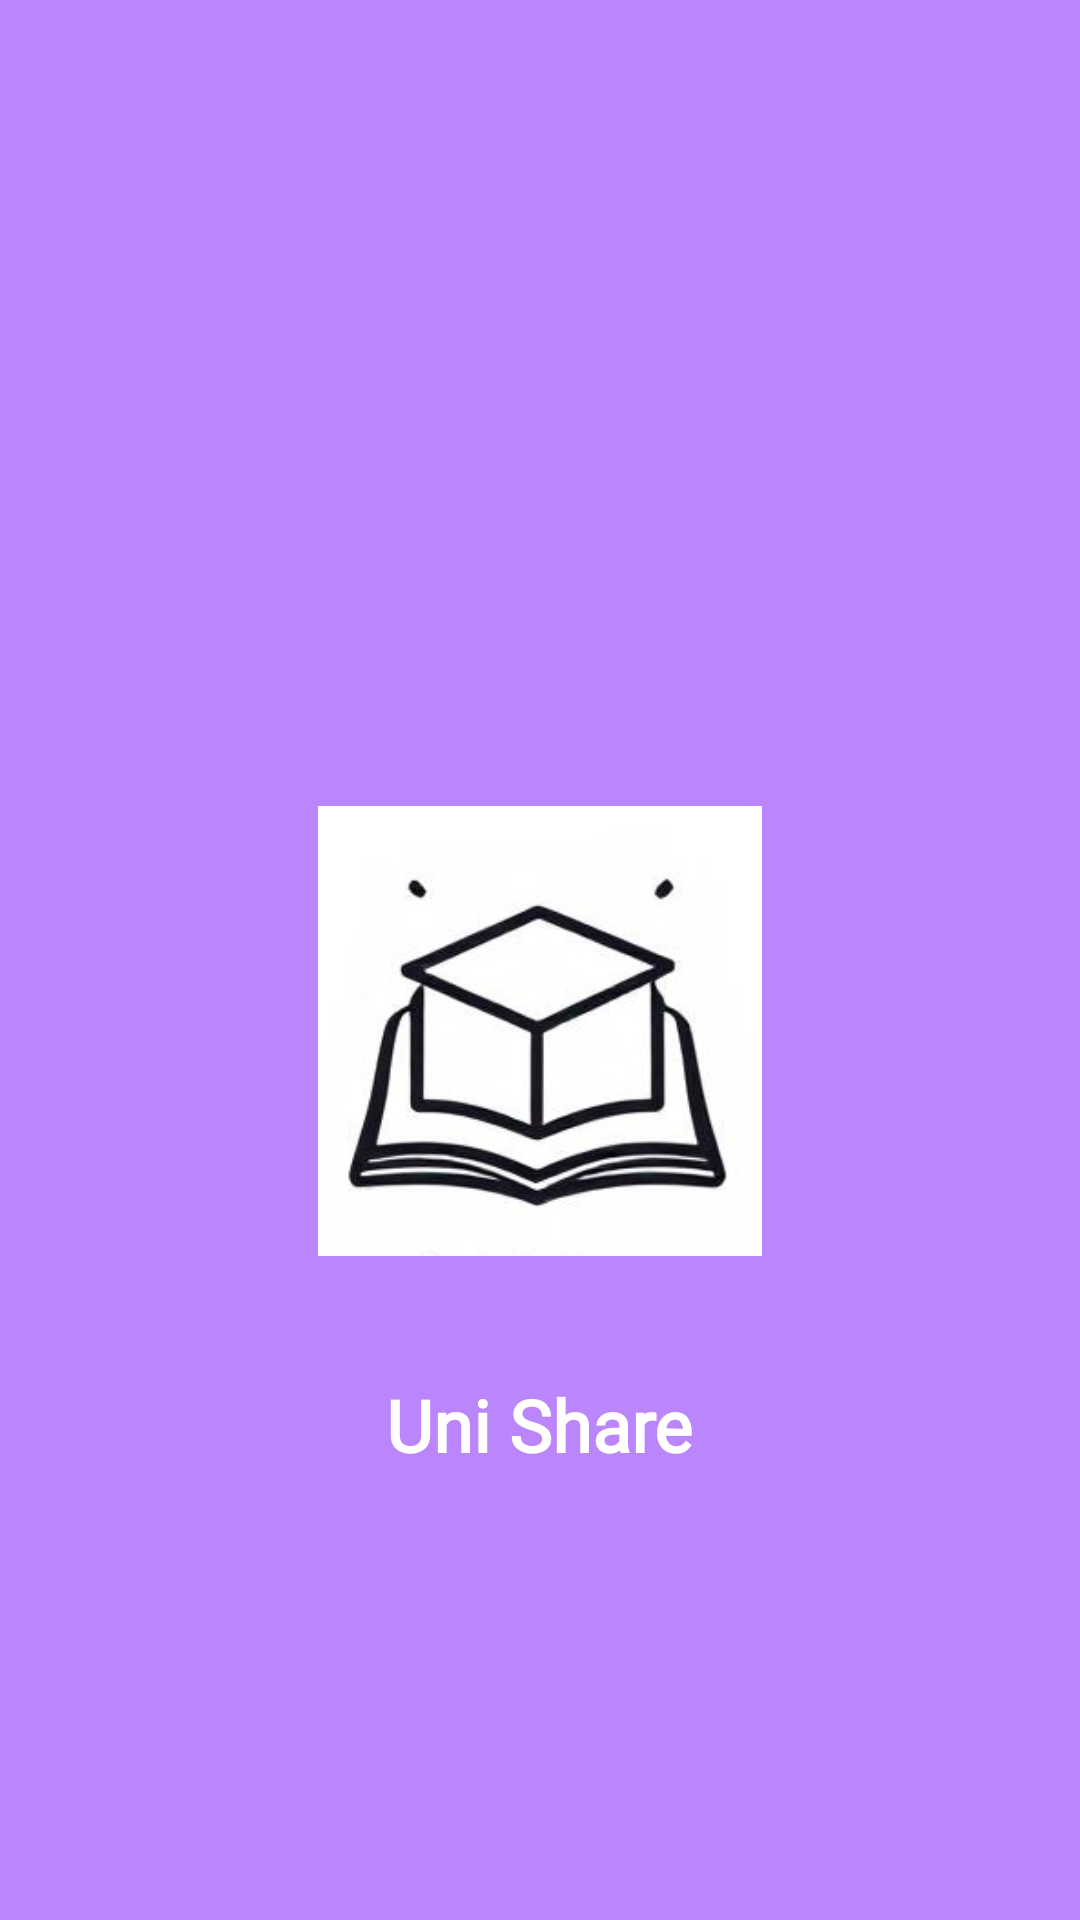

The Android layout XML behind this screen, and the referenced resources:
<!-- AndroidManifest.xml: application theme Theme.MyApplication -->
<!-- res/layout/activity_splash.xml -->
<?xml version="1.0" encoding="utf-8"?>
<RelativeLayout xmlns:android="http://schemas.android.com/apk/res/android"
    android:layout_width="match_parent"
    android:layout_height="match_parent"
    android:background="@color/purple_200"
    android:gravity="center">

    <ImageView
        android:id="@+id/splash_logo"
        android:layout_width="150dp"
        android:layout_height="150dp"
        android:src="@drawable/unishare"
        android:layout_centerHorizontal="true"
        android:layout_marginBottom="16dp"
        android:layout_alignParentTop="true"
        android:layout_marginTop="120dp"/>

    <TextView
        android:id="@+id/splash_text"
        android:layout_width="wrap_content"
        android:layout_height="wrap_content"
        android:text="Uni Share"
        android:textColor="#FFFFFF"
        android:textSize="24sp"
        android:textStyle="bold"
        android:fontFamily="@font/knewave"
        android:layout_below="@id/splash_logo"
        android:layout_centerHorizontal="true"
        android:layout_marginTop="24dp"/>
</RelativeLayout>
<!-- resources referenced by this layout -->
<resources>
  <color name="purple_200">#FFBB86FC</color>
  <!-- drawable unishare: jpg bitmap (drawable, 12227 bytes) -->
  <style name="Theme.MyApplication" parent="Theme.Material3.DayNight.NoActionBar">
          
          
  
          <item name="colorPrimary">@color/purple_500</item>
          <item name="colorPrimaryVariant">@color/purple_700</item>
          <item name="colorOnPrimary">@color/white</item>
          <item name="colorSecondary">@color/teal_200</item>
          <item name="colorSecondaryVariant">@color/teal_700</item>
          <item name="colorOnSecondary">@color/black</item>
          <item name="android:statusBarColor">?attr/colorPrimaryVariant</item>
  
          
          <item name="colorBackground">@color/background_light</item>
          <item name="colorOnBackground">@color/on_background_light</item>
          <item name="colorSurface">@color/surface_light</item>
          <item name="colorOnSurface">@color/on_surface_light</item>
      </style>
  <color name="purple_500">#FF6200EE</color>
  <color name="purple_700">#3700B3</color>
  <color name="white">#FFFFFFFF</color>
  <color name="teal_200">#FF03DAC5</color>
  <color name="teal_700">#FF018786</color>
  <color name="black">#FF000000</color>
  <color name="background_light">#FFFFFF</color>
  <color name="on_background_light">#000000</color>
  <color name="surface_light">#FFFFFF</color>
  <color name="on_surface_light">#000000</color>
</resources>
